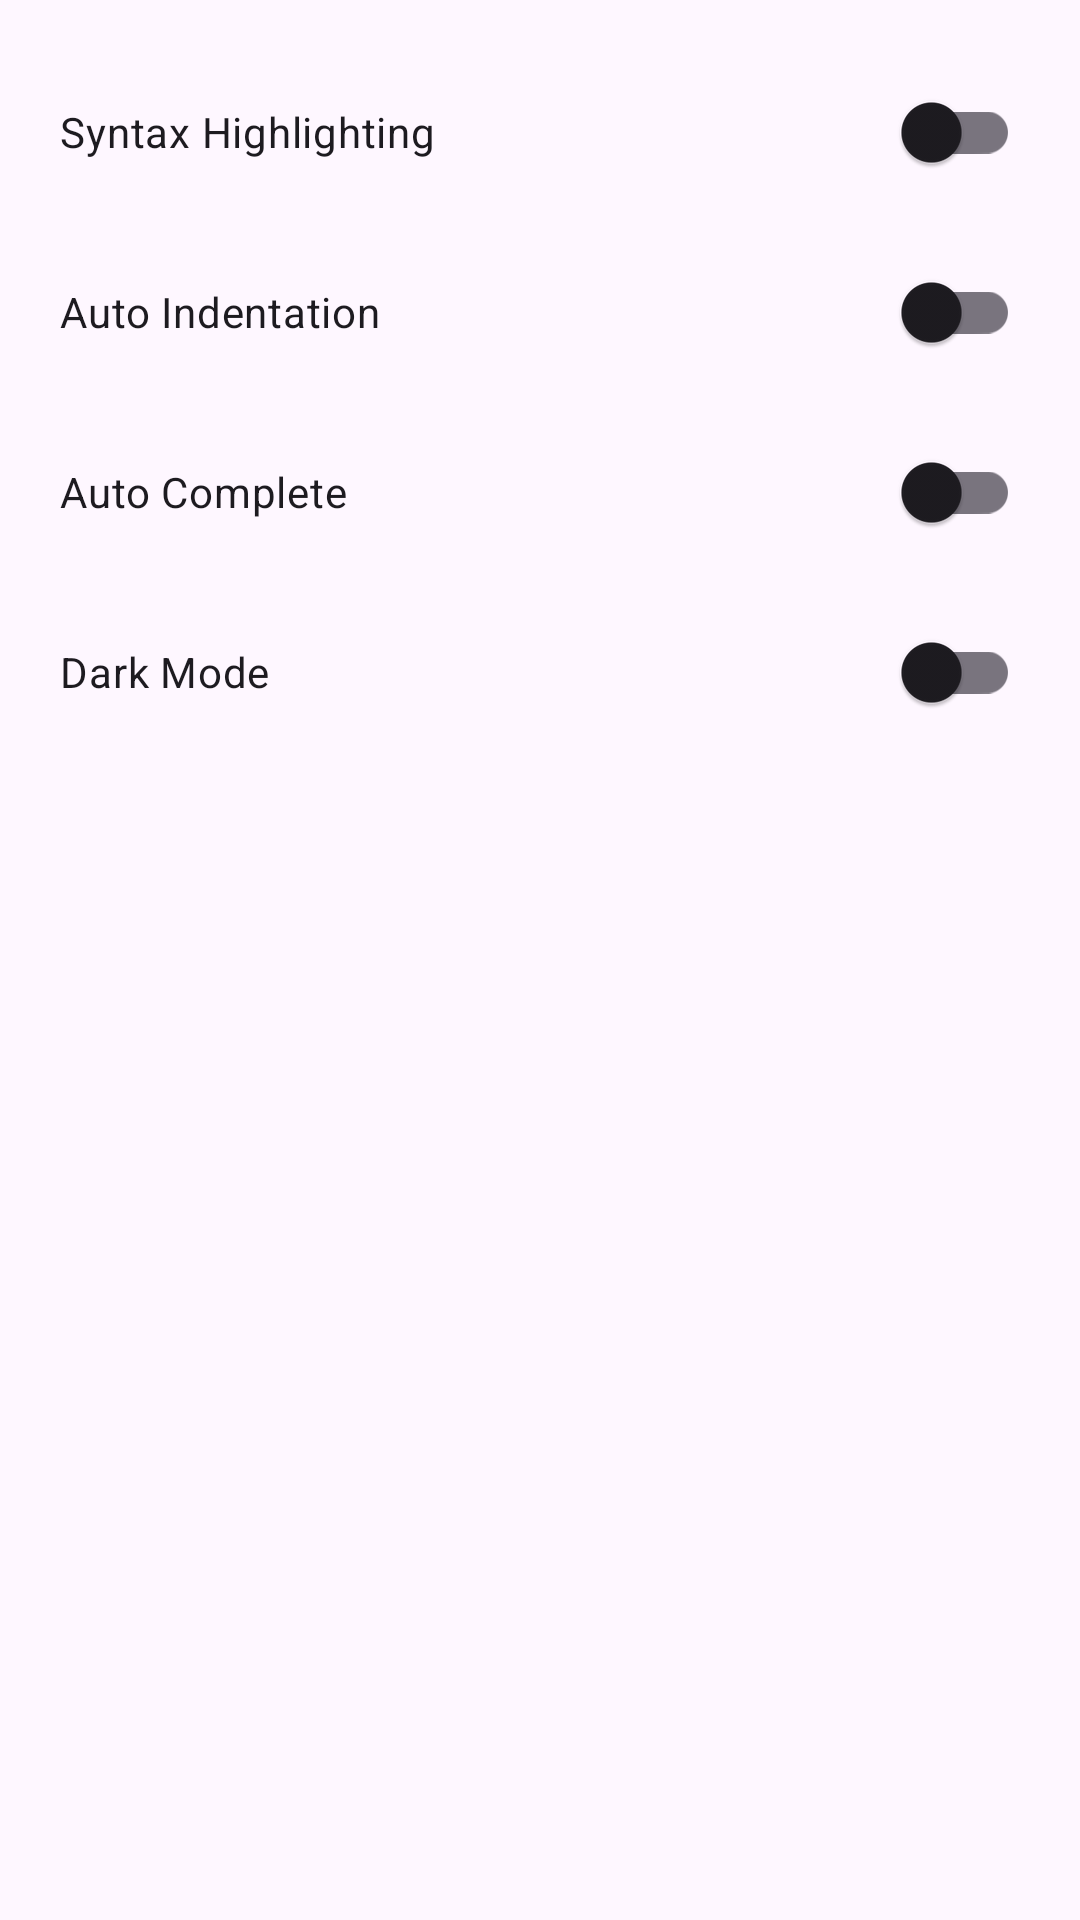

Layout XML and referenced resources for this Android screen:
<!-- AndroidManifest.xml: application theme Theme.SystemIn -->
<!-- res/layout/dialog_settings.xml -->
<?xml version="1.0" encoding="utf-8"?>
<LinearLayout xmlns:android="http://schemas.android.com/apk/res/android"
    xmlns:app="http://schemas.android.com/apk/res-auto"
    android:layout_width="match_parent"
    android:layout_height="wrap_content"
    android:orientation="vertical"
    android:padding="20dp">

    <com.google.android.material.switchmaterial.SwitchMaterial
        android:id="@+id/syntaxHighlightSwitch"
        android:layout_width="match_parent"
        android:layout_height="wrap_content"
        android:text="Syntax Highlighting"
        android:textSize="14sp"
        android:layout_marginBottom="12dp" />

    <com.google.android.material.switchmaterial.SwitchMaterial
        android:id="@+id/autoIndentSwitch"
        android:layout_width="match_parent"
        android:layout_height="wrap_content"
        android:text="Auto Indentation"
        android:textSize="14sp"
        android:layout_marginBottom="12dp" />

    <com.google.android.material.switchmaterial.SwitchMaterial
        android:id="@+id/autoCompleteSwitch"
        android:layout_width="match_parent"
        android:layout_height="wrap_content"
        android:text="Auto Complete"
        android:textSize="14sp"
        android:layout_marginBottom="12dp" />

    <com.google.android.material.switchmaterial.SwitchMaterial
        android:id="@+id/darkModeSwitch"
        android:layout_width="match_parent"
        android:layout_height="wrap_content"
        android:text="Dark Mode"
        android:textSize="14sp" />
</LinearLayout>
<!-- resources referenced by this layout -->
<resources>
  <style name="Theme.SystemIn" parent="Theme.Material3.Light.NoActionBar">
          
          <item name="colorPrimary">@color/white</item>
          <item name="colorPrimaryVariant">@color/white</item>
          <item name="colorOnPrimary">@color/white</item>
          
          <item name="colorSecondary">@color/teal_200</item>
          <item name="colorSecondaryVariant">@color/teal_700</item>
          <item name="colorOnSecondary">@color/black</item>
          <item name="colorSecondaryContainer">@color/white</item>
          
          <item name="android:statusBarColor" tools:targetApi="1">@color/background</item>
          <item name="android:windowLightStatusBar">true</item>
          <item name="android:navigationBarColor">@color/background</item>
          <item name="android:windowLightNavigationBar" tools:targetApi="o_mr1">true</item>
  
          <item name="textAppearanceTitleLarge">@style/TextAppearance.Material3.ActionBar.Title</item>
          <item name="materialAlertDialogTheme">@style/AlertDialog</item>
  
          <item name="colorAccent">@color/colorAccent</item>
          
      </style>
  <color name="white">#FFFFFFFF</color>
  <color name="teal_200">#FF03DAC5</color>
  <color name="teal_700">#FF018786</color>
  <color name="black">#FF000000</color>
  <color name="background">#F5F5F5</color>
  <style name="AlertDialog" parent="ThemeOverlay.Material3.MaterialAlertDialog.Centered">
          <item name="colorPrimary">@color/card_background</item>
          <item name="colorOnSecondary">@color/black</item>
          <item name="android:background">@color/card_background</item>
          <item name="android:gravity">center</item>
          <item name="buttonBarPositiveButtonStyle">@style/PositiveButtonStyle</item>
          <item name="buttonBarNegativeButtonStyle">@style/NegativeButtonStyle</item>
      </style>
  <color name="colorAccent">#FF5722</color>
  <color name="card_background">#FFFFFF</color>
  <style name="PositiveButtonStyle" parent="Widget.MaterialComponents.Button.TextButton">
          <item name="android:textColor">@color/text_color</item>
          <item name="android:textStyle">normal</item>
          <item name="textAllCaps">false</item>
      </style>
  <style name="NegativeButtonStyle" parent="Widget.MaterialComponents.Button.TextButton.Dialog">
          <item name="android:textColor">@color/text_color</item>
          <item name="textAllCaps">false</item>
      </style>
  <color name="text_color">#FFFFFF</color>
</resources>
